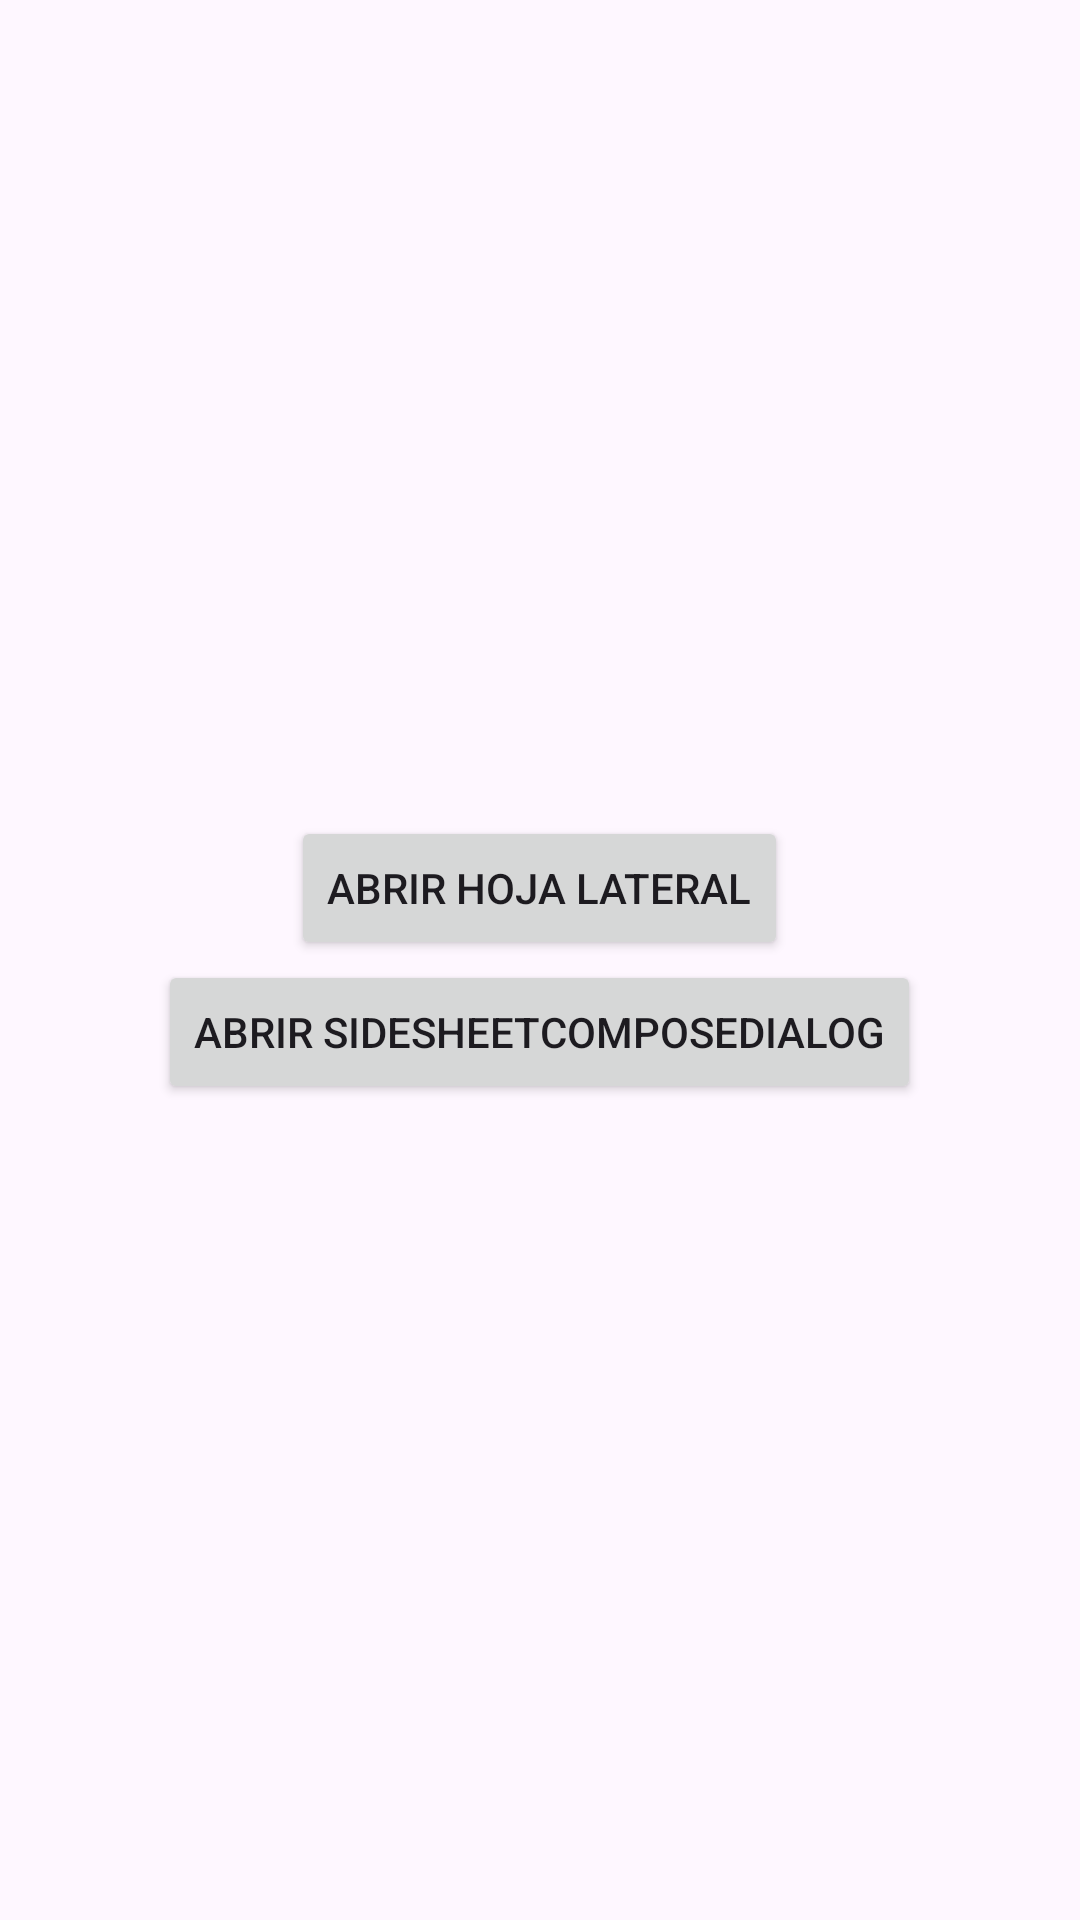

Reconstruct the res/layout file that produces this screen, plus the resources it refers to.
<!-- AndroidManifest.xml: application theme Theme.ExampleSideSheetMaterialDesign -->
<!-- res/layout/activity_main.xml -->
<?xml version="1.0" encoding="utf-8"?>
<androidx.coordinatorlayout.widget.CoordinatorLayout
    xmlns:android="http://schemas.android.com/apk/res/android"
    xmlns:app="http://schemas.android.com/apk/res-auto"
    xmlns:tools="http://schemas.android.com/tools"
    android:id="@+id/main"
    android:layout_width="match_parent"
    android:layout_height="match_parent"
    tools:context=".MainActivity">

    <LinearLayout
        android:layout_width="match_parent"
        android:layout_height="match_parent"
        android:layout_gravity="center"
        android:gravity="center"
        android:orientation="vertical">

        <Button
            android:id="@+id/btnOpenSideSheet"
            android:layout_width="wrap_content"
            android:layout_height="wrap_content"
            android:text="@string/action_open_modal"
            android:gravity="center"
            android:layout_gravity="center"/>

        <Button
            android:id="@+id/btnOpenSideSheetComposeDialog"
            android:layout_width="wrap_content"
            android:layout_height="wrap_content"
            android:text="@string/action_open_sideSheetComposeDialog_modal"
            android:gravity="center"
            android:layout_gravity="center"/>

    </LinearLayout>


    <androidx.compose.ui.platform.ComposeView
        android:id="@+id/sideSheet"
        android:layout_width="wrap_content"
        android:layout_height="match_parent"
        android:layout_gravity="start"
        app:layout_anchorGravity="start"
        android:visibility="gone"
        android:elevation="7dp"
        app:layout_constraintBottom_toBottomOf="parent"
        app:layout_constraintStart_toStartOf="parent"
        app:layout_constraintTop_toTopOf="parent" />


</androidx.coordinatorlayout.widget.CoordinatorLayout>
<!-- resources referenced by this layout -->
<resources>
  <string name="action_open_modal">Abrir Hoja Lateral</string>
  <string name="action_open_sideSheetComposeDialog_modal">Abrir SideSheetComposeDialog</string>
  <style name="Theme.ExampleSideSheetMaterialDesign" parent="Base.Theme.ExampleSideSheetMaterialDesign" />
  <style name="Base.Theme.ExampleSideSheetMaterialDesign" parent="Theme.Material3.DayNight.NoActionBar">
          
          
      </style>
</resources>
